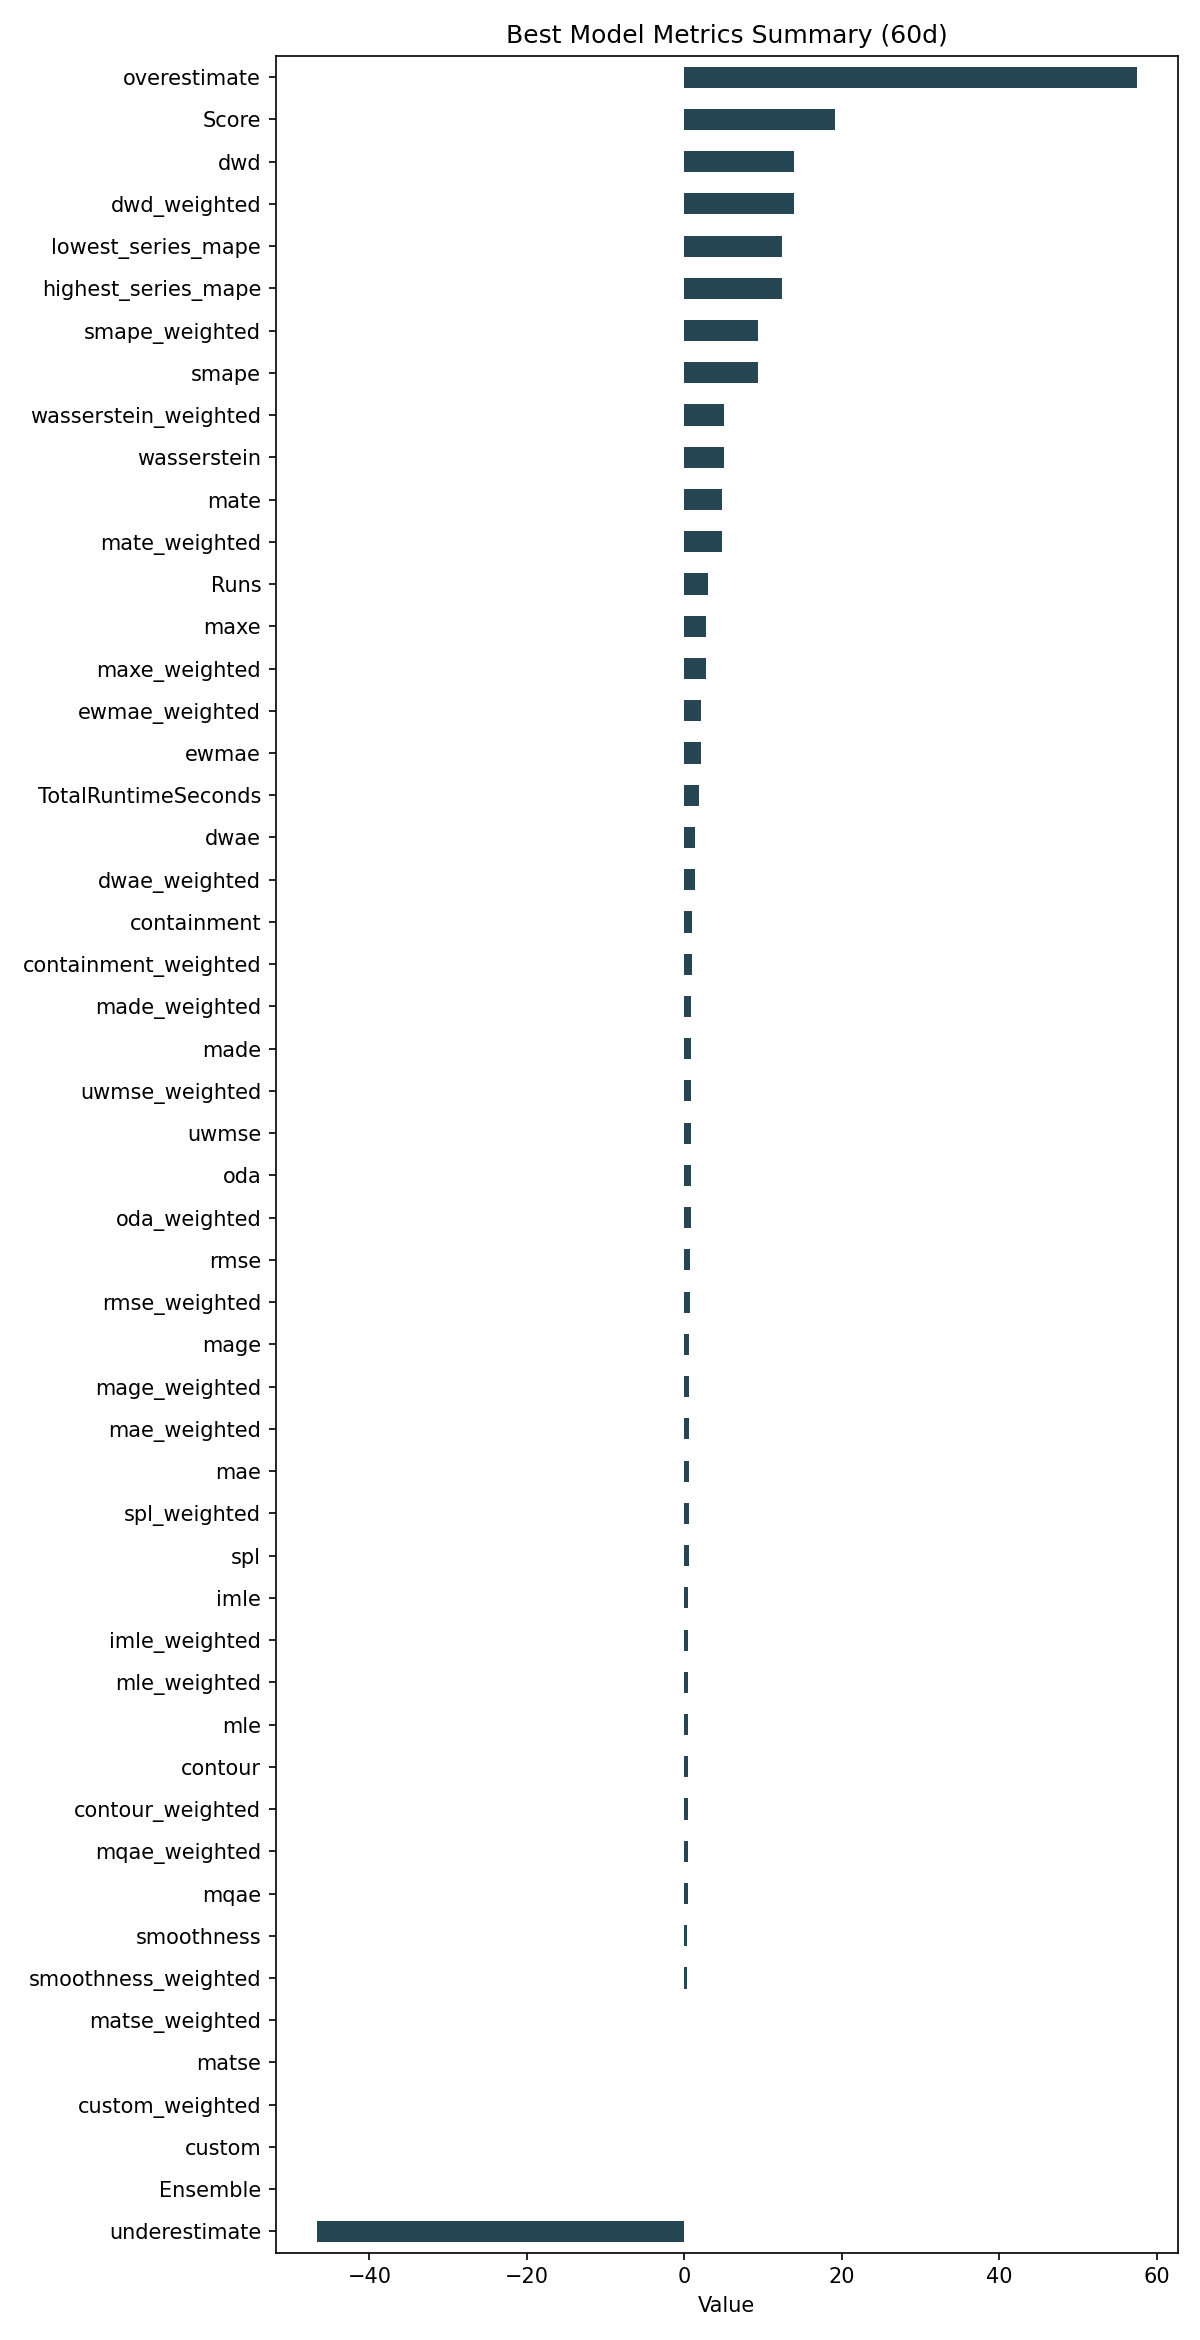

The data file committed next to this chart (first rows):
ID, Model, ModelParameters, TransformationParameters, Ensemble, Runs, smape, mae, rmse, made, mage, custom, underestimate, mle, overestimate, imle, spl, containment, contour, maxe, oda, dwae, mqae, ewmae
1c8d3f0311f5e1f7d6bb2c9ba519ca6b, RollingRegression, {"regression_model": {"model": "ExtraTre…, {"fillna": "ffill", "transformations": {…, 0, 3, 9.332, 0.5784, 0.7358, 0.8541, 0.5784, 0.0, -46.68, 0.4796, 57.44, 0.5101, 0.5584, 0.9889, 0.4722, 2.726, 0.8056, 1.412, 0.4354, 2.156
